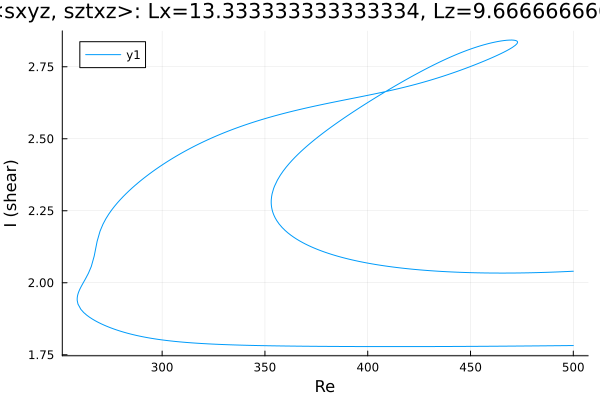

Data behind this chart, as committed beside it:
Re, shear
500.0, 2.04
499.8, 2.04
498.4, 2.039
496.9, 2.039
495.5, 2.039
494.1, 2.038
492.7, 2.038
491.3, 2.037
489.9, 2.037
488.5, 2.037
487, 2.036
485.6, 2.036
484.2, 2.036
482.8, 2.035
481.4, 2.035
480, 2.035
478.6, 2.035
477.1, 2.034
475.7, 2.034
474.3, 2.034
472.9, 2.034
471.5, 2.034
470.1, 2.034
468.7, 2.034
467.2, 2.034
465.8, 2.034
464.4, 2.034
463, 2.034
461.6, 2.034
460.2, 2.034
458.8, 2.034
457.3, 2.034
455.9, 2.034
454.5, 2.034
453.1, 2.035
451.7, 2.035
450.3, 2.035
448.9, 2.035
447.4, 2.036
446, 2.036
444.6, 2.036
443.2, 2.037
441.8, 2.037
440.4, 2.038
439, 2.038
437.5, 2.039
436.1, 2.039
434.7, 2.04
433.3, 2.04
431.9, 2.041
430.5, 2.042
429.1, 2.043
427.6, 2.043
426.2, 2.044
424.8, 2.045
423.4, 2.046
422, 2.047
420.6, 2.048
419.2, 2.049
417.7, 2.05
... 613 more rows
